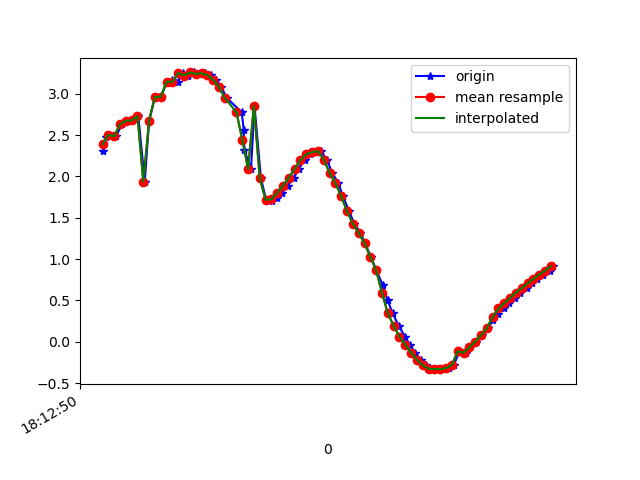

The data file committed next to this chart (first rows):
1617819170360, 514813916491679, 2.3072555, -0.9742944, 9.474564
1617819170371, 514813935722449, 2.472, -1.071, 9.422
1617819170387, 514813954953219, 2.505, -1.065, 9.414
1617819170406, 514813974183989, 2.484, -1.122, 9.413
1617819170427, 514813993414759, 2.632, -1.112, 9.374
1617819170444, 514814012645529, 2.672, -1.136, 9.36
1617819170463, 514814031876299, 2.676, -1.322, 9.334
1617819170483, 514814051107069, 2.731, -1.343, 9.316
1617819170505, 514814070337839, 1.935, -1.237, 9.527
1617819170520, 514814089568609, 2.675, -1.555, 9.299
1617819170540, 514814108799379, 2.962, -1.798, 9.167
1617819170560, 514814128030149, 2.962, -2.059, 9.112
1617819170580, 514814147260919, 3.128, -2.369, 8.98
1617819170597, 514814166491689, 3.163, -2.743, 8.861
1617819170619, 514814185722459, 3.142, -3.332, 8.664
1617819170635, 514814204953229, 3.252, -3.94, 8.363
1617819170654, 514814224183999, 3.22, -4.65, 8.003
1617819170673, 514814243414769, 3.257, -5.635, 7.326
1617819170692, 514814262645539, 3.239, -6.576, 6.504
1617819170711, 514814281876309, 3.247, -7.555, 5.332
1617819170733, 514814301107079, 3.226, -8.358, 3.971
1617819170749, 514814320337849, 3.169, -8.923, 2.524
1617819170768, 514814339568619, 3.079, -9.247, 1.029
1617819170787, 514814358799389, 2.948, -9.334, -0.4715
1617819170838, 514814378030159, 2.777, -9.233, -1.756
1617819170845, 514814397260929, 2.562, -9.085, -2.634
1617819170847, 514814416491699, 2.323, -8.993, -3.127
1617819170870, 514814435722469, 2.089, -8.946, -3.411
1617819170882, 514814454953239, 2.854, -8.631, -3.66
1617819170904, 514814474184009, 1.978, -8.757, -3.93
1617819170922, 514814493414779, 1.719, -8.65, -4.273
1617819170941, 514814512645549, 1.705, -8.463, -4.638
1617819170959, 514814531876319, 1.738, -8.301, -4.911
1617819170977, 514814551107089, 1.804, -8.216, -5.028
1617819170996, 514814570337859, 1.888, -8.197, -5.028
1617819171018, 514814589568629, 1.984, -8.195, -4.994
1617819171034, 514814608799399, 2.094, -8.185, -4.967
1617819171055, 514814628030169, 2.198, -8.174, -4.94
1617819171072, 514814647260939, 2.267, -8.227, -4.818
1617819171093, 514814666491709, 2.293, -8.357, -4.576
1617819171110, 514814685722479, 2.305, -8.599, -4.096
1617819171130, 514814704953249, 2.204, -8.956, -3.311
1617819171149, 514814724314536, 2.043, -9.314, -2.262
1617819171170, 514814743545306, 1.919, -9.528, -1.256
1617819171186, 514814762776076, 1.757, -9.63, -0.4701
1617819171207, 514814782006846, 1.579, -9.672, 0.006574
1617819171225, 514814801237616, 1.426, -9.692, 0.2519
1617819171246, 514814820468386, 1.316, -9.696, 0.5399
1617819171262, 514814839699156, 1.19, -9.673, 1.031
1617819171282, 514814858929926, 1.027, -9.61, 1.621
1617819171301, 514814878160696, 0.8625, -9.526, 2.134
1617819171323, 514814897391466, 0.6824, -9.462, 2.46
1617819171339, 514814916622236, 0.502, -9.418, 2.664
1617819171357, 514814935853006, 0.3435, -9.354, 2.901
1617819171377, 514814955083776, 0.1937, -9.239, 3.263
1617819171399, 514814974314546, 0.06215, -9.082, 3.682
1617819171415, 514814993545316, -0.03585, -8.88, 4.145
1617819171434, 514815012776086, -0.1321, -8.572, 4.749
1617819171454, 514815032006856, -0.2159, -8.099, 5.513
1617819171472, 514815051237626, -0.2833, -7.479, 6.326
1617819171491, 514815070468396, -0.3261, -6.825, 7.025
... 22 more rows
